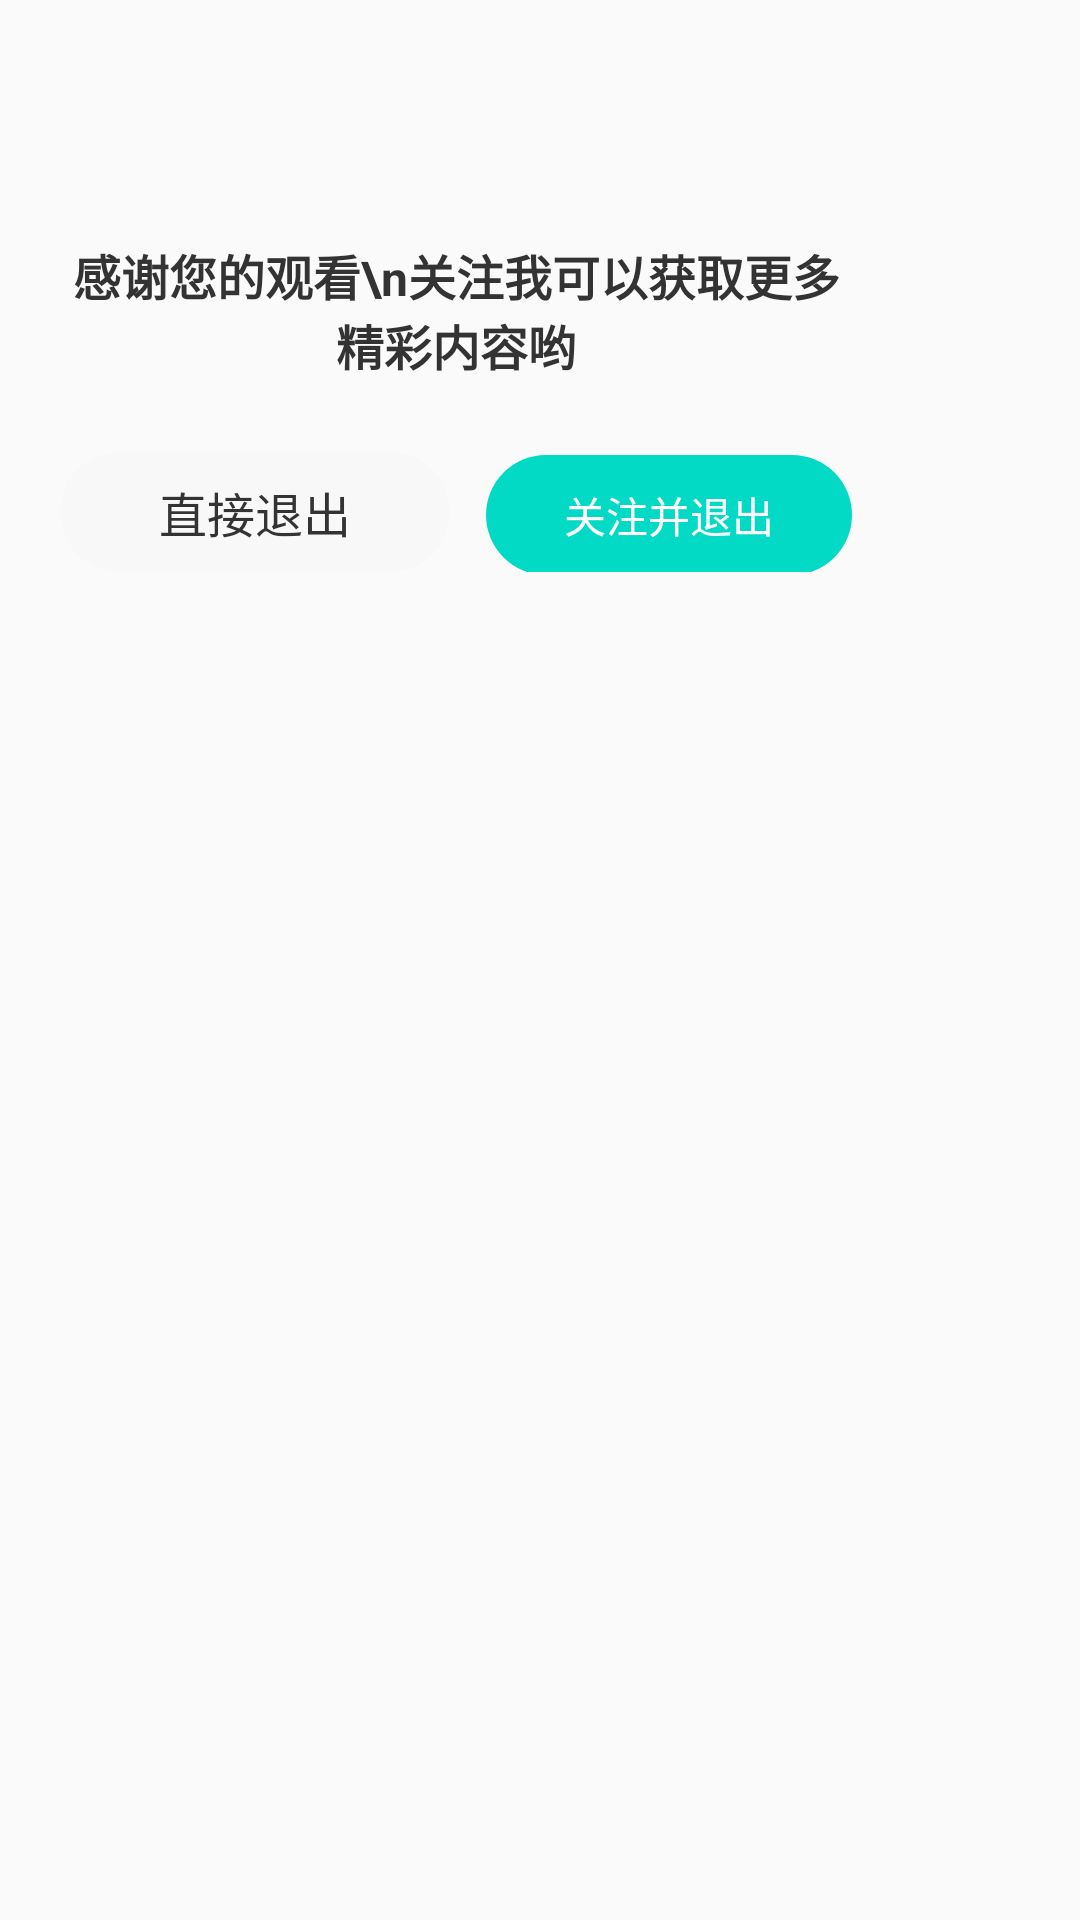

Reconstruct the res/layout file that produces this screen, plus the resources it refers to.
<!-- AndroidManifest.xml: application theme AppTheme -->
<!-- res/layout/dialog_portrait_live_exit_dialog.xml -->
<?xml version="1.0" encoding="utf-8"?>
<RelativeLayout xmlns:android="http://schemas.android.com/apk/res/android"
    android:layout_width="wrap_content"
    android:layout_height="wrap_content"
    android:orientation="vertical">


    <LinearLayout
        android:layout_width="wrap_content"
        android:layout_height="wrap_content"
        android:layout_gravity="center_horizontal"
        android:layout_marginTop="30dp"
        android:background="@drawable/live_dialog_common_bg"
        android:gravity="center_horizontal"
        android:orientation="vertical">

        <TextView
            android:id="@+id/tv_title"
            android:layout_width="match_parent"
            android:layout_height="wrap_content"
            android:layout_marginLeft="20dp"
            android:layout_marginTop="50dp"
            android:layout_marginRight="20dp"
            android:gravity="center"
            android:text="感谢您的观看\n关注我可以获取更多精彩内容哟"
            android:textColor="#FF333333"
            android:textSize="16sp"
            android:textStyle="bold" />


        <LinearLayout
            android:layout_width="wrap_content"
            android:layout_height="wrap_content"
            android:layout_marginTop="24dp"
            android:orientation="horizontal"
            android:paddingLeft="20dp"
            android:paddingRight="20dp"
            android:paddingBottom="20dp">


            <TextView
                android:id="@+id/tv_cancel"
                android:layout_width="wrap_content"
                android:layout_height="40dp"
                android:background="@drawable/live_dialog_common_cancel_bg"
                android:gravity="center"
                android:paddingLeft="33dp"
                android:paddingRight="33dp"
                android:text="直接退出"
                android:textColor="#ff333333"
                android:textSize="16sp" />


            <TextView
                android:id="@+id/tv_confirm"
                android:layout_width="wrap_content"
                android:layout_height="40dp"
                android:layout_marginLeft="12dp"
                android:background="@drawable/live_dialog_common_confirm_bg"
                android:gravity="center"
                android:paddingLeft="26dp"
                android:paddingRight="26dp"
                android:text="关注并退出"
                android:textColor="@color/white"
                android:textSize="14sp" />

        </LinearLayout>

    </LinearLayout>

    <ImageView
        android:id="@+id/iv_avatar"
        android:layout_width="60dp"
        android:layout_height="60dp"
        android:layout_centerHorizontal="true" />

</RelativeLayout>
<!-- resources referenced by this layout -->
<resources>
  <color name="white">#FFFFFF</color>
  <!-- drawable live_dialog_common_cancel_bg (drawable) -->
  <?xml version="1.0" encoding="utf-8"?>
  <shape xmlns:android="http://schemas.android.com/apk/res/android"
      android:shape="rectangle">
      <corners android:radius="20dp" />
  
      <solid android:color="#fff8f8f8" />
  
  </shape>
  <!-- drawable live_dialog_common_confirm_bg (drawable) -->
  <?xml version="1.0" encoding="utf-8"?>
  <shape xmlns:android="http://schemas.android.com/apk/res/android"
      android:shape="rectangle">
  
      <solid android:color="@color/colorAccent" />
      <corners android:radius="20dp" />
  
  </shape>
  <style name="AppTheme" parent="Theme.AppCompat.Light.DarkActionBar">
          
      </style>
  <color name="colorAccent">#03DAC5</color>
</resources>
